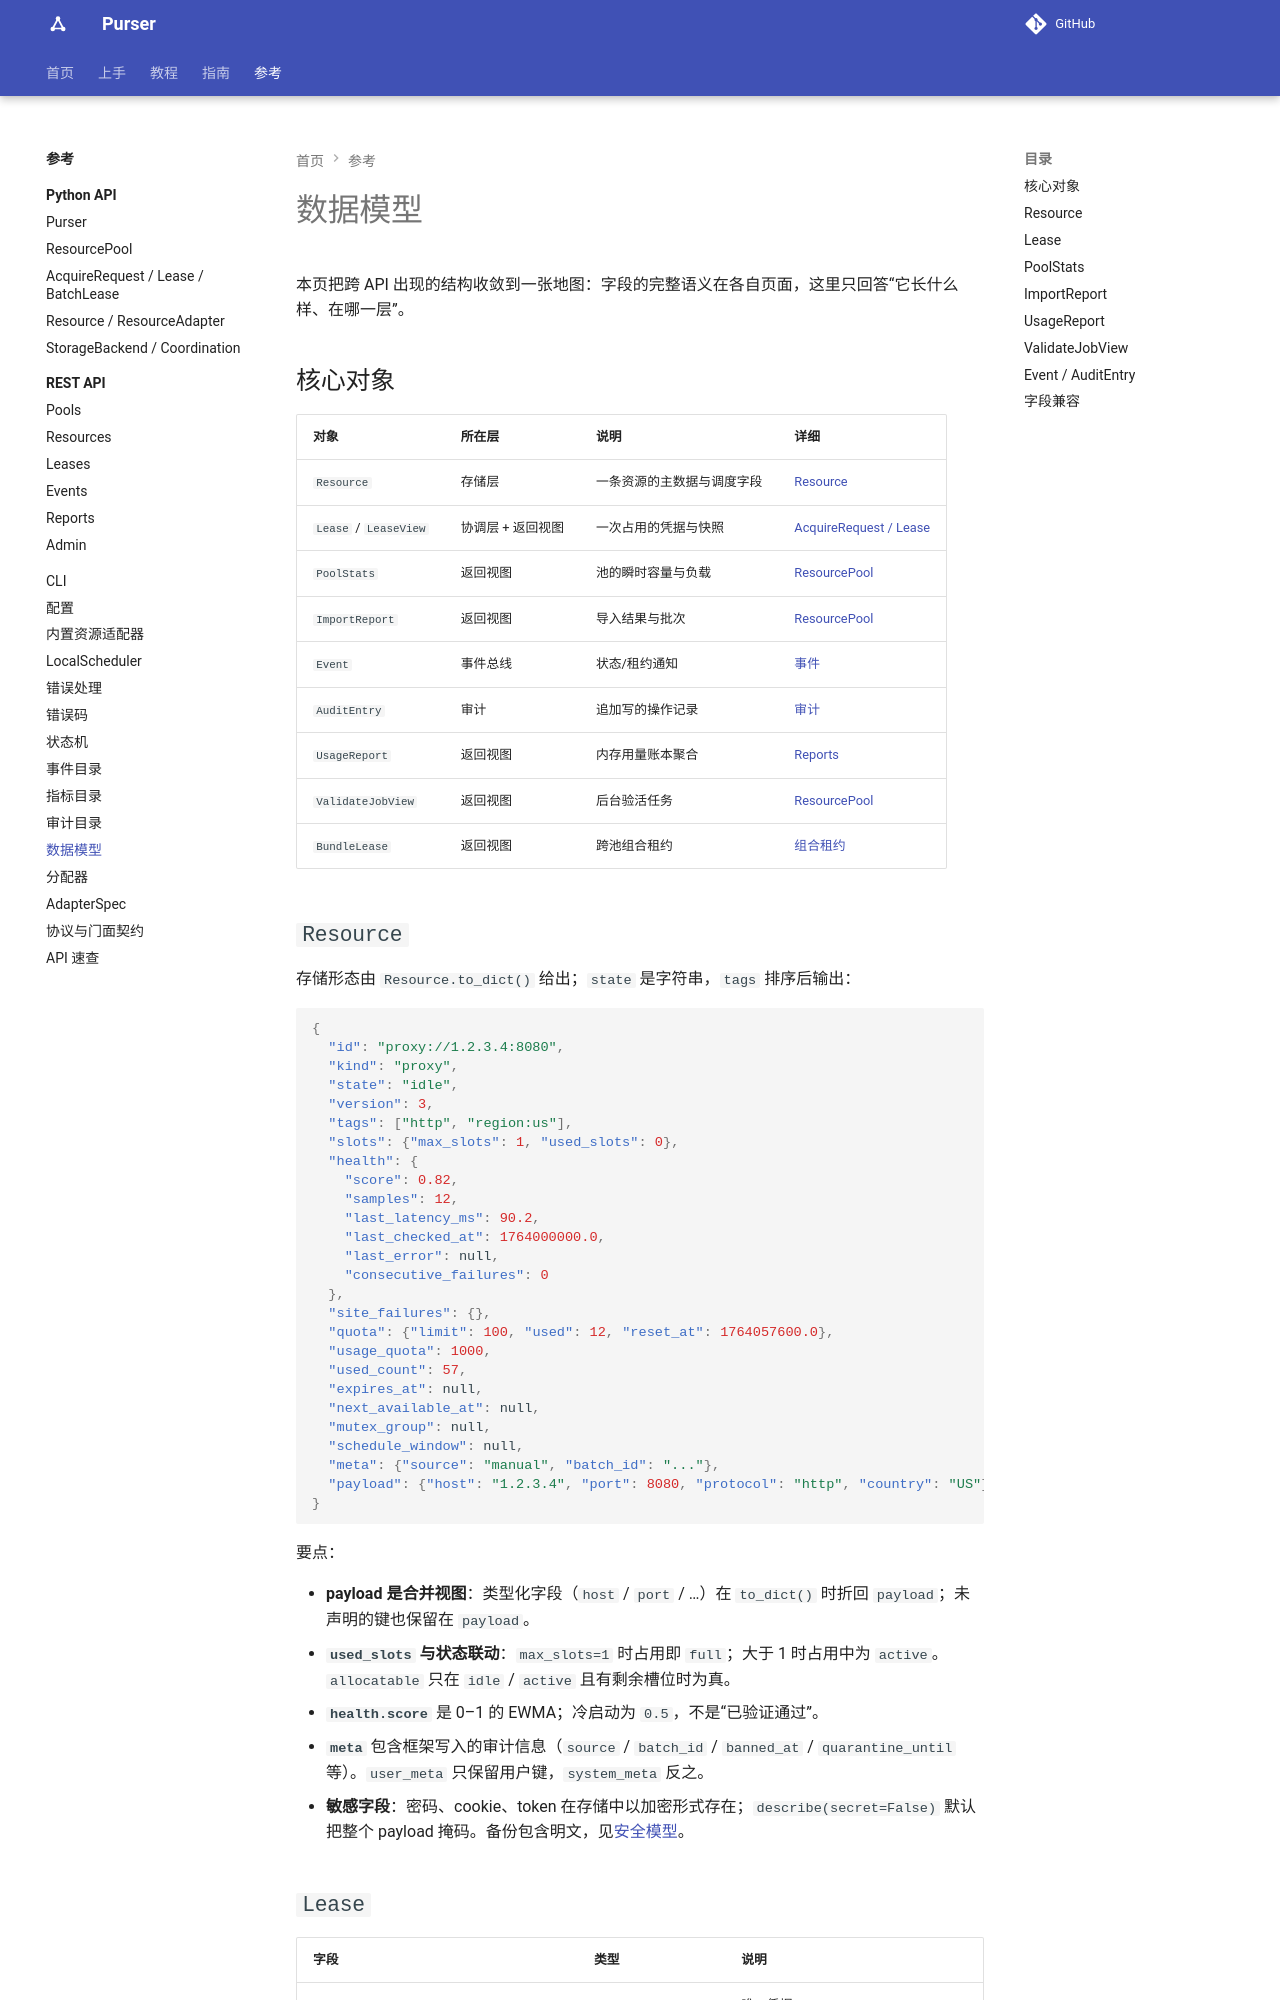

repository: kusen-alpha/purser · page: reference/data-models/index.html · generator: mkdocs

# 数据模型

本页把跨 API 出现的结构收敛到一张地图：字段的完整语义在各自页面，这里只回答“它长什么样、在哪一层”。

## 核心对象

| 对象 | 所在层 | 说明 | 详细 |
| --- | --- | --- | --- |
| `Resource` | 存储层 | 一条资源的主数据与调度字段 | [Resource](python-api/resources.md) |
| `Lease` / `LeaseView` | 协调层 + 返回视图 | 一次占用的凭据与快照 | [AcquireRequest / Lease](python-api/acquisition.md) |
| `PoolStats` | 返回视图 | 池的瞬时容量与负载 | [ResourcePool](python-api/pools.md) |
| `ImportReport` | 返回视图 | 导入结果与批次 | [ResourcePool](python-api/pools.md) |
| `Event` | 事件总线 | 状态/租约通知 | [事件](events.md) |
| `AuditEntry` | 审计 | 追加写的操作记录 | [审计](audit.md) |
| `UsageReport` | 返回视图 | 内存用量账本聚合 | [Reports](rest-api/reports.md) |
| `ValidateJobView` | 返回视图 | 后台验活任务 | [ResourcePool](python-api/pools.md) |
| `BundleLease` | 返回视图 | 跨池组合租约 | [组合租约](../guides/bundle-leases.md) |
